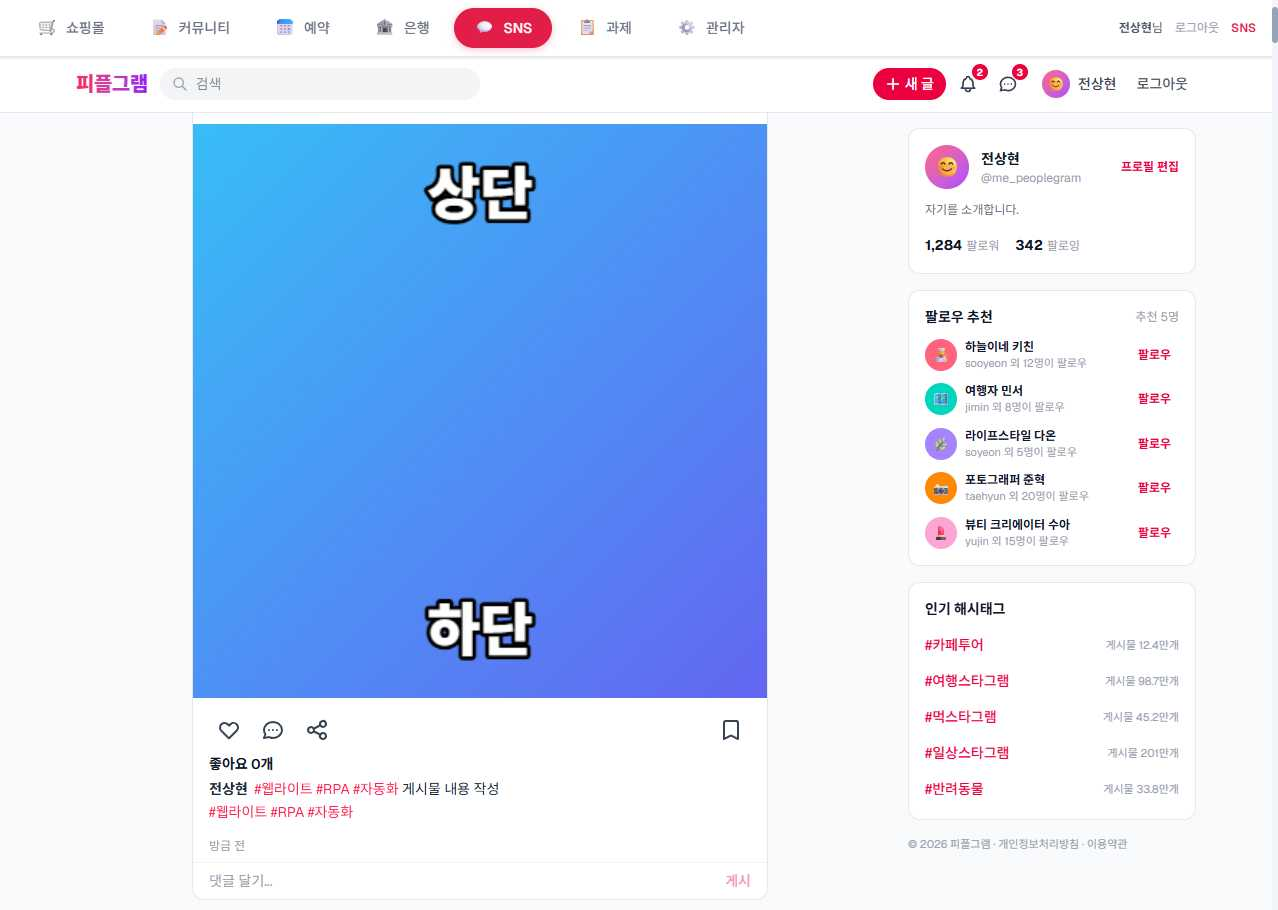
Task: weblight
Workflow: CrawFollow

Step 1: Use Browser Chrome: RPA Practice Site in window 'RPA Practice Site' (chrome.exe)

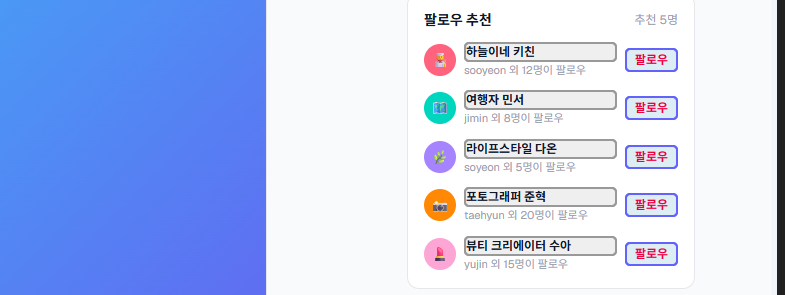
Step 2: get-text from the element in window 'RPA Practice Site' (chrome.exe)
